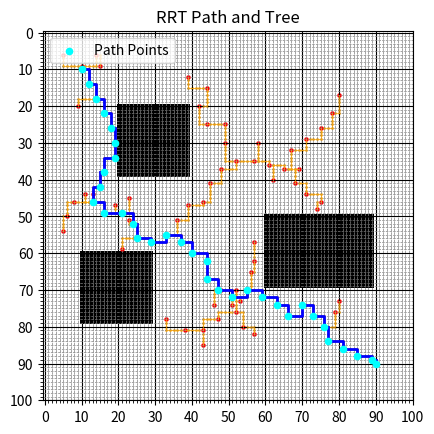

This figure's Python source:
import numpy as np
import matplotlib.pyplot as plt
import math
import random

class Node:
    def __init__(self, x, y):
        self.x = x
        self.y = y
        self.parent = None
        

grid_size = 100 #change this to liking
grid = np.ones((grid_size, grid_size), dtype=np.uint8) * 255  

#adding black obstacles
grid[20:40, 20:40] = 0
grid[60:80, 10:30] = 0
grid[50:70, 60:90] = 0


def distance_angle(x1, y1, x2, y2):
    distance = math.sqrt(((x1 - x2)**2) + ((y1 - y2)**2))
    dy = y2 - y1
    dx = x2 - x1
    angle = math.atan2(dy, dx)
    return (distance, angle)

def nearest_node(node_list, x, y):
    closest_node = None
    min_distance = float('inf') #setting minimum distance to large value

    for node in node_list:
        distance = math.sqrt(((node.x - x)**2) + ((node.y- y)**2))

        if distance < min_distance:
            min_distance = distance
            closest_node = node

    return closest_node

def random_point(grid_size, goal, goal_sample_rate=0.05):
    if random.random() < goal_sample_rate:
        return goal  # bias towards goal
    return (random.randint(0, grid_size-1), random.randint(0, grid_size-1))


#moves toward target while limmitting step size
def steer(from_node, to_x, to_y, step_size):
    distance, angle = distance_angle(from_node.x, from_node.y, to_x, to_y)
    distance = min(distance, step_size)
    new_x = int(from_node.x + distance * math.cos(angle))
    new_y = int(from_node.y + distance * math.sin(angle))

    # keep on grid limits
    new_x = max(0, min(new_x, grid.shape[1] - 1))
    new_y = max(0, min(new_y, grid.shape[0] - 1))

    return new_x, new_y

#main function
def rrt(grid, start, goal, step_size=10, max_iter=1000):
    start_node = Node(start[0], start[1])
    goal_node = Node(goal[0], goal[1])
    nodes = [start_node]

    for _ in range(max_iter):
        rand_x, rand_y = random_point(grid.shape[0], goal)
        nearest = nearest_node(nodes, rand_x, rand_y)
        new_x, new_y = steer(nearest, rand_x, rand_y, step_size)

        #checking if new node collides w/ obstacles
        if not collision(nearest.x, nearest.y, new_x, new_y, grid):
            new_node = Node(new_x, new_y)
            new_node.parent = nearest
            nodes.append(new_node)

            #check if new node can directly connect to the goal
            if math.hypot(new_x - goal[0], new_y - goal[1]) < step_size:
                goal_node.parent = new_node
                nodes.append(goal_node)
                print("Path found!")
                return nodes
            
    print("Path not found")
    return None

def interpolate_path(x1, y1, x2, y2):
    """
    Interpolates a path along grid lines using 1x1 Manahttan steps
    d = |x_1 - x_2| + |y_1 - y_2| -> formula
    """
    path = []
    x, y = x1, y1
    dx = np.sign(x2-x1)
    dy = np.sign(y2 - y1)

    while x!= x2:
        x += dx
        path.append((x, y))

    while y != y2:
        y += dy
        path.append((x, y))

    return path

def collision(x1, y1, x2, y2, grid):
    path = interpolate_path(x1, y1, x2, y2)
    #iterates over each x,y pair
    for x, y in path:
        if x < 0 or x >=  grid.shape[1] or y < 0 or y >=  grid.shape[0]:
            return True #out of bounds
        if grid[y, x] == 0:
            return True  #obstacle
    return False

def draw_tree(nodes, ax):
    for node in nodes:
        if node.parent is not None:
            steps = interpolate_path(node.parent.x, node.parent.y, node.x, node.y)
            step_x, step_y = zip(*steps)
            ax.plot(step_x, step_y, color='orange', linewidth=0.5)
            ax.scatter(step_x, step_y, color='orange', s=1)  # dots for every step taken

#Extract path
def path(goal_node):
    path = []
    node = goal_node
    while node is not None:
        path.append((node.x, node.y))
        node = node.parent

    path.reverse() #start->goal
    return path

#Running main function RRT
start= (10, 10)
goal = (90, 90)
nodes = rrt(grid, start, goal, step_size=5)

#visualize
if nodes:
    final_path = path(nodes[-1])

    fig, ax = plt.subplots()
    ax.imshow(grid, cmap='gray')

    # Draw RRT tree
    draw_tree(nodes, ax)

    # Scatter all explored nodes (tiny dots)
    explored_x = [node.x for node in nodes]
    explored_y = [node.y for node in nodes]
    ax.scatter(explored_x, explored_y, color='red', s=5)  # s=5 for tiny dots

    # Plot the final path
    # Plot the final path with intermediate steps
    for i in range(len(final_path) - 1):
        x1, y1 = final_path[i]
        x2, y2 = final_path[i + 1]
        steps = interpolate_path(x1, y1, x2, y2)
        step_x, step_y = zip(*steps)
        ax.plot(step_x, step_y, color='blue', linewidth=2)

    path_x, path_y = zip(*final_path)


    ax.scatter(path_x, path_y, color='cyan', s=20, zorder=5, label='Path Points')  # larger cyan dots
    #for i, (x, y) in enumerate(zip(path_x, path_y)):
        #ax.text(x + 1, y + 1, str(i), fontsize=6, color='black')  # small number label

    ax.legend(loc='upper left')

    ax.set_title("RRT Path and Tree")

    # Get grid size
    height, width = grid.shape

    # Major ticks every 10 (with labels)
    ax.set_xticks(np.arange(0, width + 1, 10))
    ax.set_yticks(np.arange(0, height + 1, 10))

    # Minor ticks every 1 (for grid lines)
    ax.set_xticks(np.arange(0, width + 1, 1), minor=True)
    ax.set_yticks(np.arange(0, height + 1, 1), minor=True)

    # Show grid for both major and minor ticks
    ax.grid(which='minor', color='gray', linestyle='--', linewidth=0.5)
    ax.grid(which='major', color='black', linestyle='-', linewidth=0.8)


    ax.set_aspect('equal')
    plt.axis('on')  # Turn on axis if you want to see tick labels
    plt.savefig("rrt_path.png", dpi=300, bbox_inches='tight')
    plt.show()
    
    
    '''
    path = path(nodes[-1])
    
    explored_x = [node.x for node in nodes]
    explored_y = [node.y for node in nodes]

    path_x = [x for x, y in path]
    path_y = [y for x, y in path]

    plt.imshow(grid, cmap='gray')
    plt.scatter(explored_x, explored_y, color='red')
    plt.plot(path_x, path_y, color='blue', linewidth=2)
    plt.title("RRT")

    #plt.savefig("rrt_path2.png", dpi=300, bbox_inches='tight')
    plt.show(block=True)

    #input("Press Enter to exit")
    '''
